The GitHub repository gesstalt/BRIDGE contains a labelled image folder "room_classification" with 5 categories: bathroom, bedroom, hall, kitchen, living room. Examples follow, each with its label.

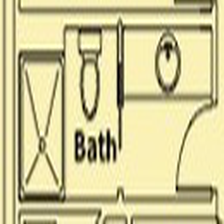
Label: bathroom

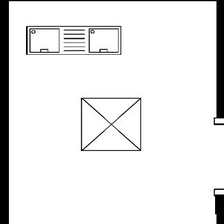
Label: kitchen

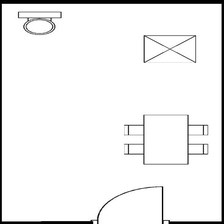
Label: hall

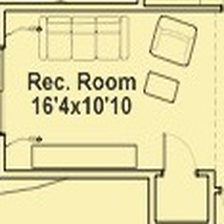
Label: living room

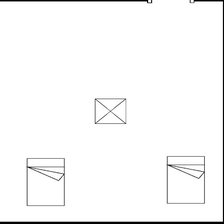
Label: bedroom

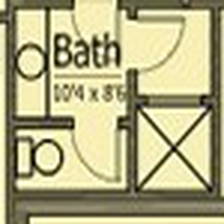
Label: bathroom
